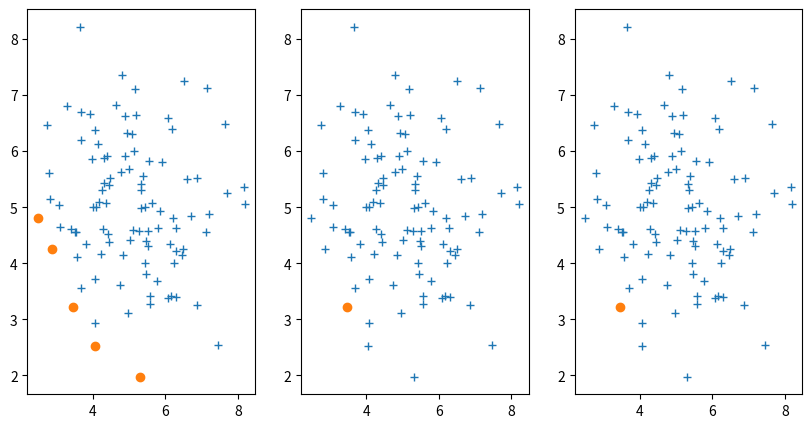
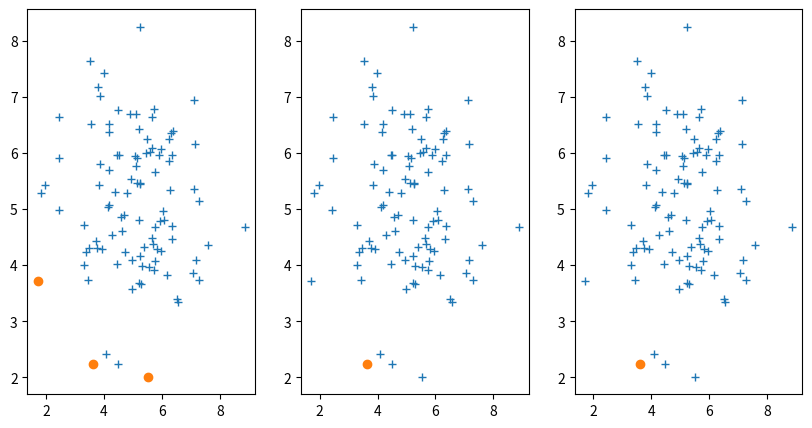
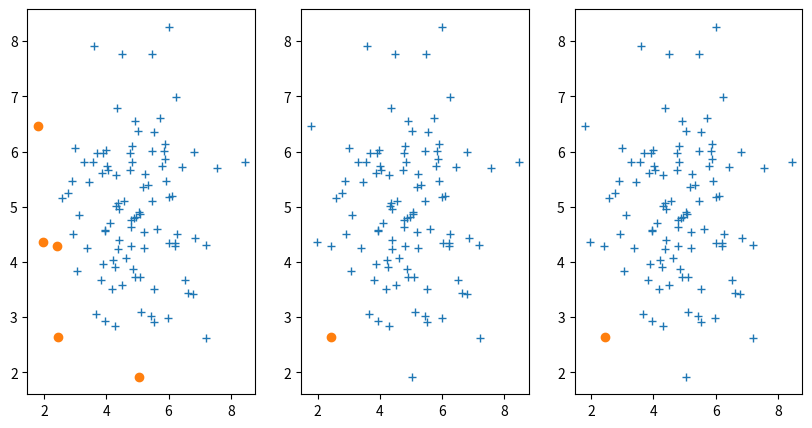
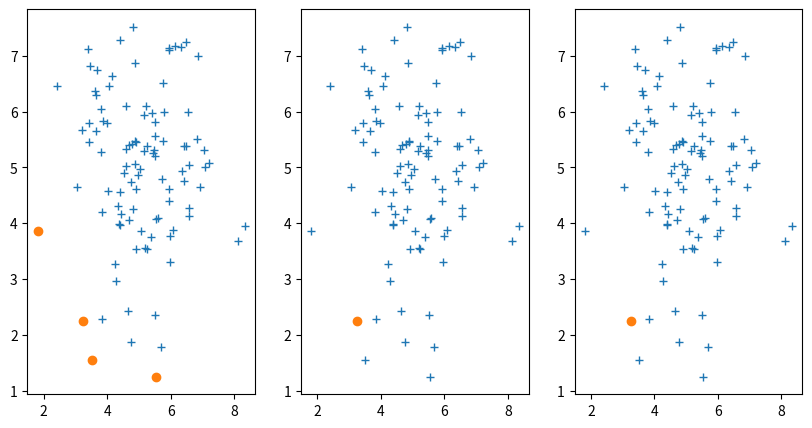
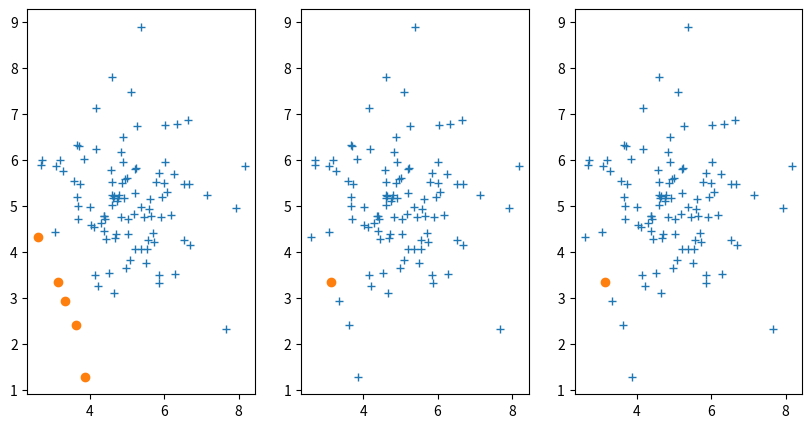
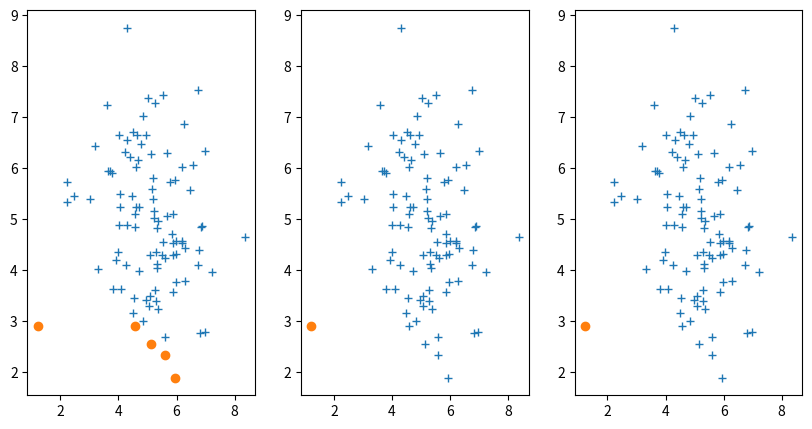
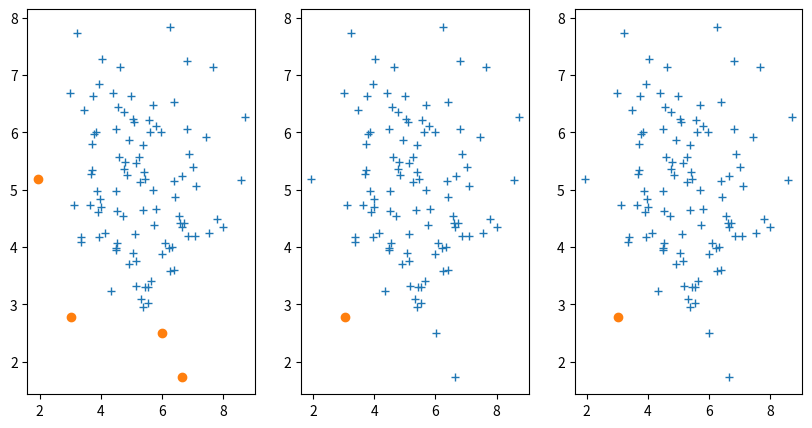
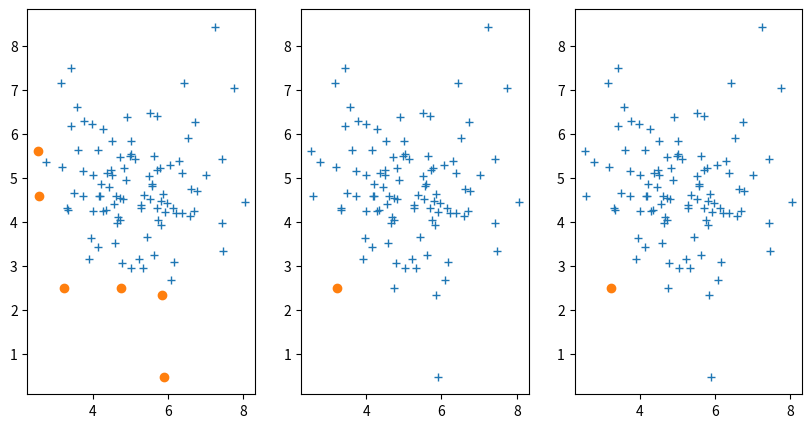
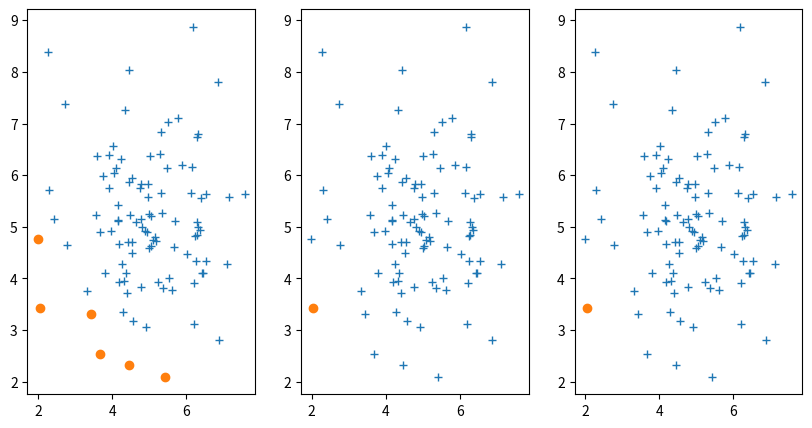
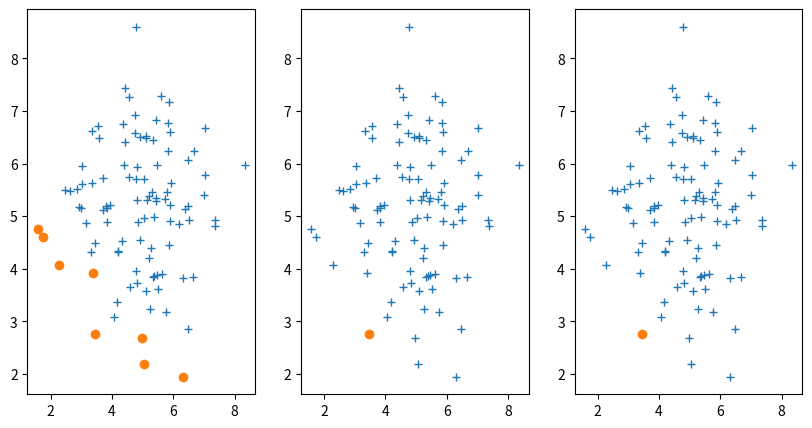
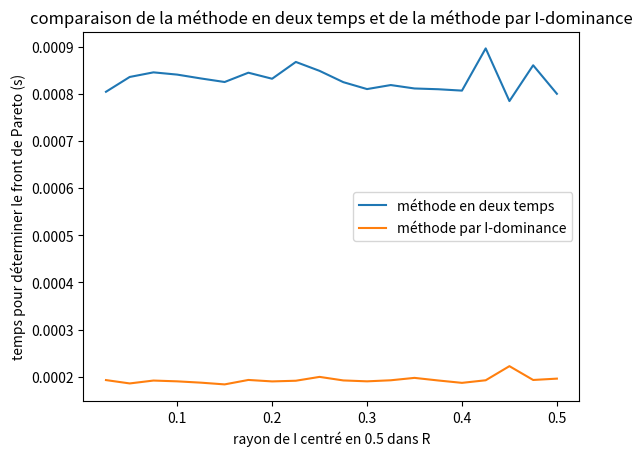

Source code (Python) for these figures, in order:
import numpy as np
import matplotlib.pyplot as plt
import time

#question 2
def generateNormalVectors(n, m) :
    """
    :param n: nombre de vecteurs à générer
    :param m: moyenne et écart type de la loi normale
    :return: np array de n vecteurs dont les valeurs sont tirées sur la loi normale de moyenne m et d'écart type m/4
    """
    vec = []
    for i in range(n) :
        vec.append(np.random.normal(m, m/4, 2))
    return np.array(vec)

#question 3
def compareMin(compared, comparison) :
    """
    :param compared: un vecteur de flottants ou d'entiers ou quoi que ce soit tant qu'il y a un ordre
    :param comparison: un autre vecteur de flottants ou d'entiers ou quoi que ce soit tant qu'il y a un ordre
    :return: comment compared se compare à comparison en minimisation
    """
    dominated = True
    dominates = True
    for i in range(len(compared)) :
        if(compared[i] < comparison[i]) :
            dominated = False
        if(compared[i] > comparison[i]) :
            dominates = False
    if dominated :
        return "dominated"
    elif dominates :
        return "dominates"
    else :
        return "neither"

def naiveDominance(s, brk = True): # O(n^2), dumb (remove break for very dumb version)
    """
    :param s: un ensemble de vecteurs à comparer
    :return: un ensemble de vecteurs pareto optimaux en minimisation
    """
    result = []
    for d1 in s:
        add = True
        for d2 in s:
            if (d2 <= d1).all() and not (d2 == d1).all():
                add = False
                if brk :
                    break # sans le break, on atteint les tailles 5000 en 10h environ
        else: # else of the for
            if add :
                result.append(d1) # non dominated

    return np.stack(result)

def lessNaiveDominance(s) :
    """
    version raté de la dominance naive
    :param s: un ensemble de vecteurs à comparer
    :return: un ensemble de vecteurs pareto optimaux en minimisation
    """
    domine = []
    for i in range(len(s)) :
        neither = True
        newdomine = []
        for d in range(len(domine)) :
            res = compareMin(s[i], domine[d])
            if not res == "dominates":
                newdomine.append(domine[d])
            if res == "dominated":
                neither = False
        if neither :
            newdomine.append(s[i])
        domine = newdomine
    return np.array(domine)

#question 4
def lexicomp(v, w, ordre = (0, 1)) :
    """
    :param v: vecteur (arraylist)
    :param w: vecteur (arraylist)
    :param ordre: tuple, liste ou vecteur de taille inférieure ou égale à calle de v et w
    :return: comparaison lexicographique de v à w
    """
    for i in ordre :
        if v[i] < w[i] :
            return "inf"
        if v[i] > w[i] :
            return "sup"
    return "equal"


def QuickLexicoSort(l, ordre = (0, 1)) :
    """
    :param l: un array de vecteurs correspondant aux points
    :param ordre: un tuple de taille inférieure ou égale à celle des points
    :return: le tri lexicographique des points selon l'ordre donné
    """
    less = []
    equal = []
    greater = []

    if len(l) > 1:
        pivot = l[0]
        for x in l:
            res = lexicomp(x, pivot, ordre)
            if res == "inf":
                less.append(x)
            elif res == "equal":
                equal.append(x)
            elif res == "sup":
                greater.append(x)
        return QuickLexicoSort(less) + equal + QuickLexicoSort(greater)
    else:
        return l
    return l

def lexicoDominance(L) :
    """
    :param L: Un array de vecteurs
    :return: le front de pareto de cet ensemble en minimisation
    """
    l = QuickLexicoSort(L)
    #un vecteur n'est pas dominé ssi sa seconde composante est inférieure au minimum des secondes composantes croisées jusque là
    #ne marche de cette manière que pour le bicritère
    min = l[0][1]
    dom = [l[0]]
    for i in l :
        if i[1] < min :
            min = i[1]
            dom.append(i)
    return np.array(dom)

#question5
def test() :
    """
    teste les fonctions de détermination de front de pareto graphiquement
    :return: none
    """
    data = generateNormalVectors(100, 5)

    fig, axs = plt.subplots(1, 3, figsize=(10, 5))
    [ax.plot(*data.T, '+') for ax in axs]

    optimal_lex = lexicoDominance(data)
    optimal_dumb = naiveDominance(data)
    optimal_less_dumb = lessNaiveDominance(data)
    axs[0].plot(*optimal_lex.T, 'o')
    axs[1].plot(*optimal_dumb.T, 'o')
    axs[2].plot(*optimal_less_dumb.T, 'o')


    plt.show()

def question5(brk = True) :
    times_dumb = []
    times_less_dumb = []
    times_lex = []

    nmax = 10000

    if not brk :
        nmax = 2000

    for n in range(200, nmax, 200):
        print(n)
        data = [generateNormalVectors(n, 1000) for _ in range(50)]
        start = time.time()
        for i in range(len(data)):
            optimal = lexicoDominance(data[i])
        times_lex.append((time.time() - start) / 50)

        start = time.time()
        for i in range(len(data)):
            optimal = naiveDominance(data[i], brk = brk)
        times_dumb.append((time.time() - start) / 50)

        start = time.time()
        for i in range(len(data)):
            optimal = lessNaiveDominance(data[i])
        times_less_dumb.append((time.time() - start) / 50)

    fig = plt.figure()
    plt.plot(range(200, nmax, 200), times_lex, label = "lexico")
    plt.plot(range(200, nmax, 200), times_less_dumb, label = "naif amélioré")
    plt.plot(range(200, nmax, 200), times_dumb, label = "naif")
    plt.xlabel("taille de l'ensemble de vecteurs")
    plt.ylabel("temps pour déterminer le front de Pareto (s)")
    plt.legend()
    plt.show()
    fig.savefig("compLexiNaif.png")

#question 7
dynaMOSStab = dict()

def dynaMOSS(k, n, l, clear = False) :
    global dynaMOSStab
    """
    :param k: nombre de vecteurs à choisir
    :param n: nombre de vecteurs disponibles au choix
    :param l: liste des vecteurs
    :return: l'ensemble des images des ensembles de vecteurs de l d'indice inférieur à n de taille k Pareto optimaux (minimisation)
    """

    if clear :
        dynaMOSStab = dict()

    if (    dynaMOSStab.get((k,n), np.array([-1, -1]) ) != np.array([-1, -1])      ).any() :
        return dynaMOSStab.get((k,n))

    if(k == 0) :
        return np.array([[0, 0]])
    """
        if n < k :
        return np.array([[1000000, 10000000]])
    """
    if n-1 < k :
        a = dynaMOSS(k-1, n-1, l) + l[n]

        return a
    #print("get : " + str(k) + " in " + str(n))
    a = lexicoDominance( np.concatenate(       (dynaMOSS(k-1, n-1, l) + l[n],  dynaMOSS(k, n-1, l)))        )
    dynaMOSStab[(k, n)] = a
    return a


#question 8
def f(I, y) :
    """

    :param I: les deux valeurs de alpha
    :param y: y
    :return: fI(y)
    """
    return max(y[0]*I[0]+(1-I[0])*y[1], y[0]*I[1]+(1-I[1])*y[1])

def minimaxEns(l, I) :
    """

    :param l: un array de vecteurs
    :param I: les deux valeurs de alpha
    :return: le point minimax de l selon I
    """
    min = f(I,l[0])
    minel = l[0]
    for i in l :
        val = f(I, i)
        if val < min :
            min = val
            minel = i
    return minel


#question 9
def procDeuxTemps(l, I) :
    """
    :param l: liste des vecteurs
    :param I: un tuple contenant alphamin et alphamax
    :return: le point minimax de l
    """
    n = len(l)-1
    pareto = dynaMOSS(1, n, l, clear = True)
    #print(pareto)
    return minimaxEns(pareto, I)


# question 11

def testIdom() :
    data = generateNormalVectors(100, 5)

    fig, axs = plt.subplots(1, 3, figsize=(10, 5))
    [ax.plot(*data.T, '+') for ax in axs]

    optimal_lex = lexicoDominance(data)
    optimal_I = procIdom(data, 0.00001, 0.99999)
    optimal_2T =  procDeuxTemps(data, [0.00001, 0.99999])
    axs[0].plot(*optimal_lex.T, 'o')
    axs[1].plot(*optimal_I.T, 'o')
    axs[2].plot(*optimal_2T.T, 'o') # c'est normal si il y a qu'un seul point, c'est que c'est le minimax
    plt.show()

def procIdom(points, amin, amax) :
    #on prend les points et on les transforme pour la pareto dominance :
    pointsBis = []
    for p in points :
        pointsBis.append(np.array([p[0]*amin + p[1]*(1-amin), p[0]*amax + p[1]*(1-amax)]))
    #on détermine les points pareto optimaux avec l'approche lexicographique :
    Pareto = lexicoDominance(np.array(pointsBis))

    #on transforme le front de pareto pour le mettre ans l'espace voulu
    Idom = []
    for p in Pareto :
        y1 = (p[1] - p[0]*(1-amax)/(1-amin))/amax * amax*(1-amin)/ (amax*(1-amin) + amin * (1- amax))
        y2 = (p[0] - p[1]*amin/amax)/(1-amin) * ((1-amin)*amax/((1-amin)*amax - (1-amax) * amin))
        Idom.append(np.array([y1, y2]))
    #print(Idom)
    return minimaxEns(Idom, [amin, amax])
    return np.array(Idom)


#question 12
# j'ai pas compris à quoi k servait
# TODO : k sert à quoi ?


def question12() :
    times_2T = []
    times_Idom = []
    n = 50
    k= 10
    m = 1000

    for i in np.arange(0.025, 0.525, 0.025) :
        alphamin = 0.5-i
        alphamax = 0.5+i
        print(i)
        data = [generateNormalVectors(n, m) for _ in range(50)]
        start = time.time()
        for i in range(len(data)):
            optimal = procDeuxTemps(data[i], [alphamin, alphamax])
        times_2T.append((time.time() - start) / 50)

        start = time.time()
        for i in range(len(data)):
            optimal = procIdom(data[i], alphamin, alphamax)
        times_Idom.append((time.time() - start) / 50)

    fig = plt.figure()
    plt.plot( np.arange(0.025, 0.525, 0.025), times_2T, label="méthode en deux temps")
    plt.plot( np.arange(0.025, 0.525, 0.025), times_Idom, label="méthode par I-dominance")
    plt.xlabel("rayon de I centré en 0.5 dans R")
    plt.ylabel("temps pour déterminer le front de Pareto (s)")
    plt.title("comparaison de la méthode en deux temps et de la méthode par I-dominance")
    plt.legend()
    plt.show()
    fig.savefig("compt2T_Idom.png")


#test()

for i in range(10) :
    testIdom()

question12()